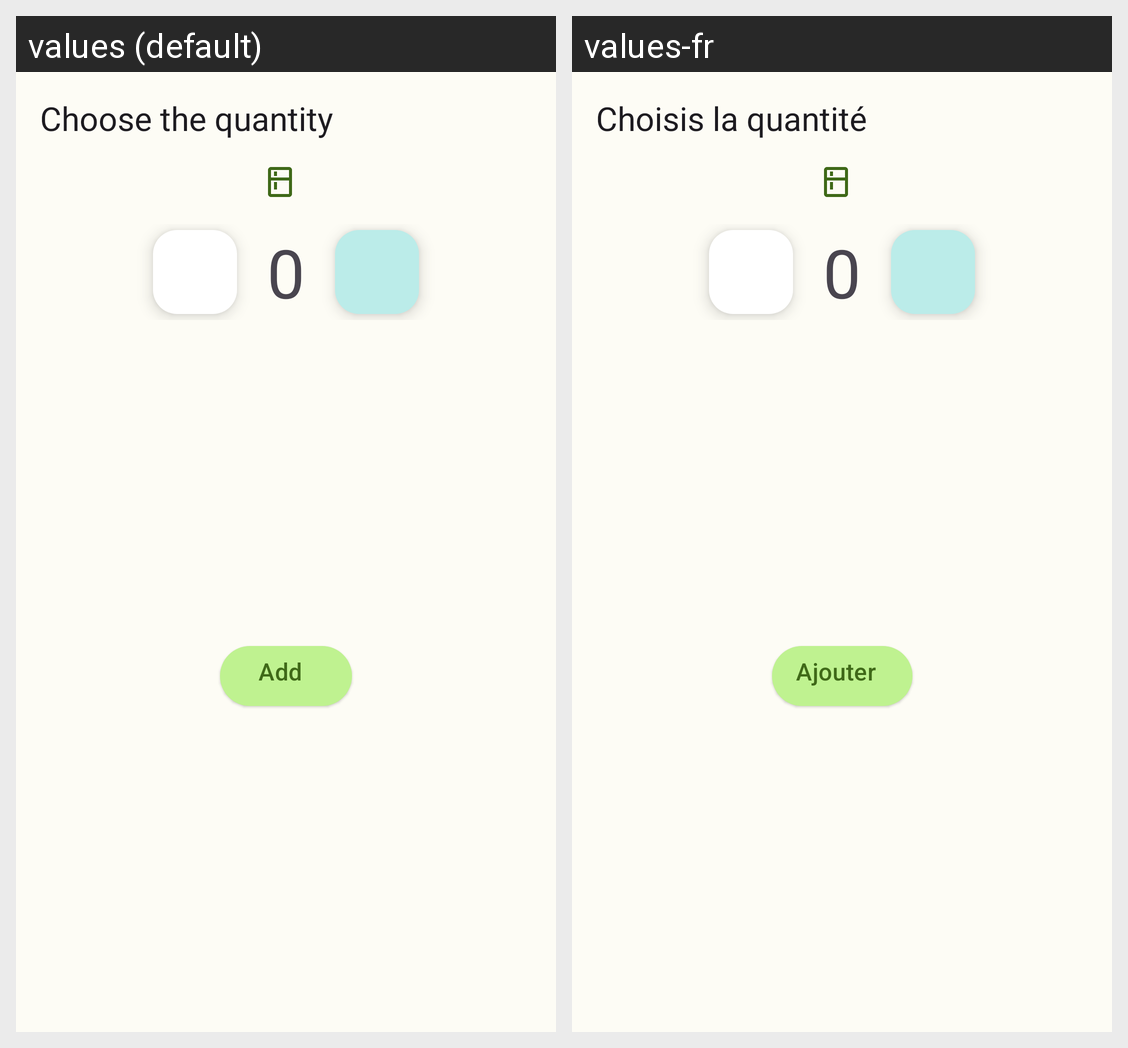

Strings drawn on this Android screen and how each of the app's shown locales translates them:
Android screen res/layout/fragment_move_item_to_storage.xml rendered under 2 locales, left to right: values (default), values-fr. Device: Nexus 5 (rendered at 1080×1920; each locale shown at half size, 540×960, under a caption strip naming it); theme AppTheme.
Strings drawn on this screen, with the default value and each locale's value (text and hints the layout hard-codes, and strings that could not be matched under every locale, appear in the picture but are not listed):

move_item_to_storage
  values: Choose the quantity
  values-fr: Choisis la quantité

add
  values: Add
  values-fr: Ajouter
